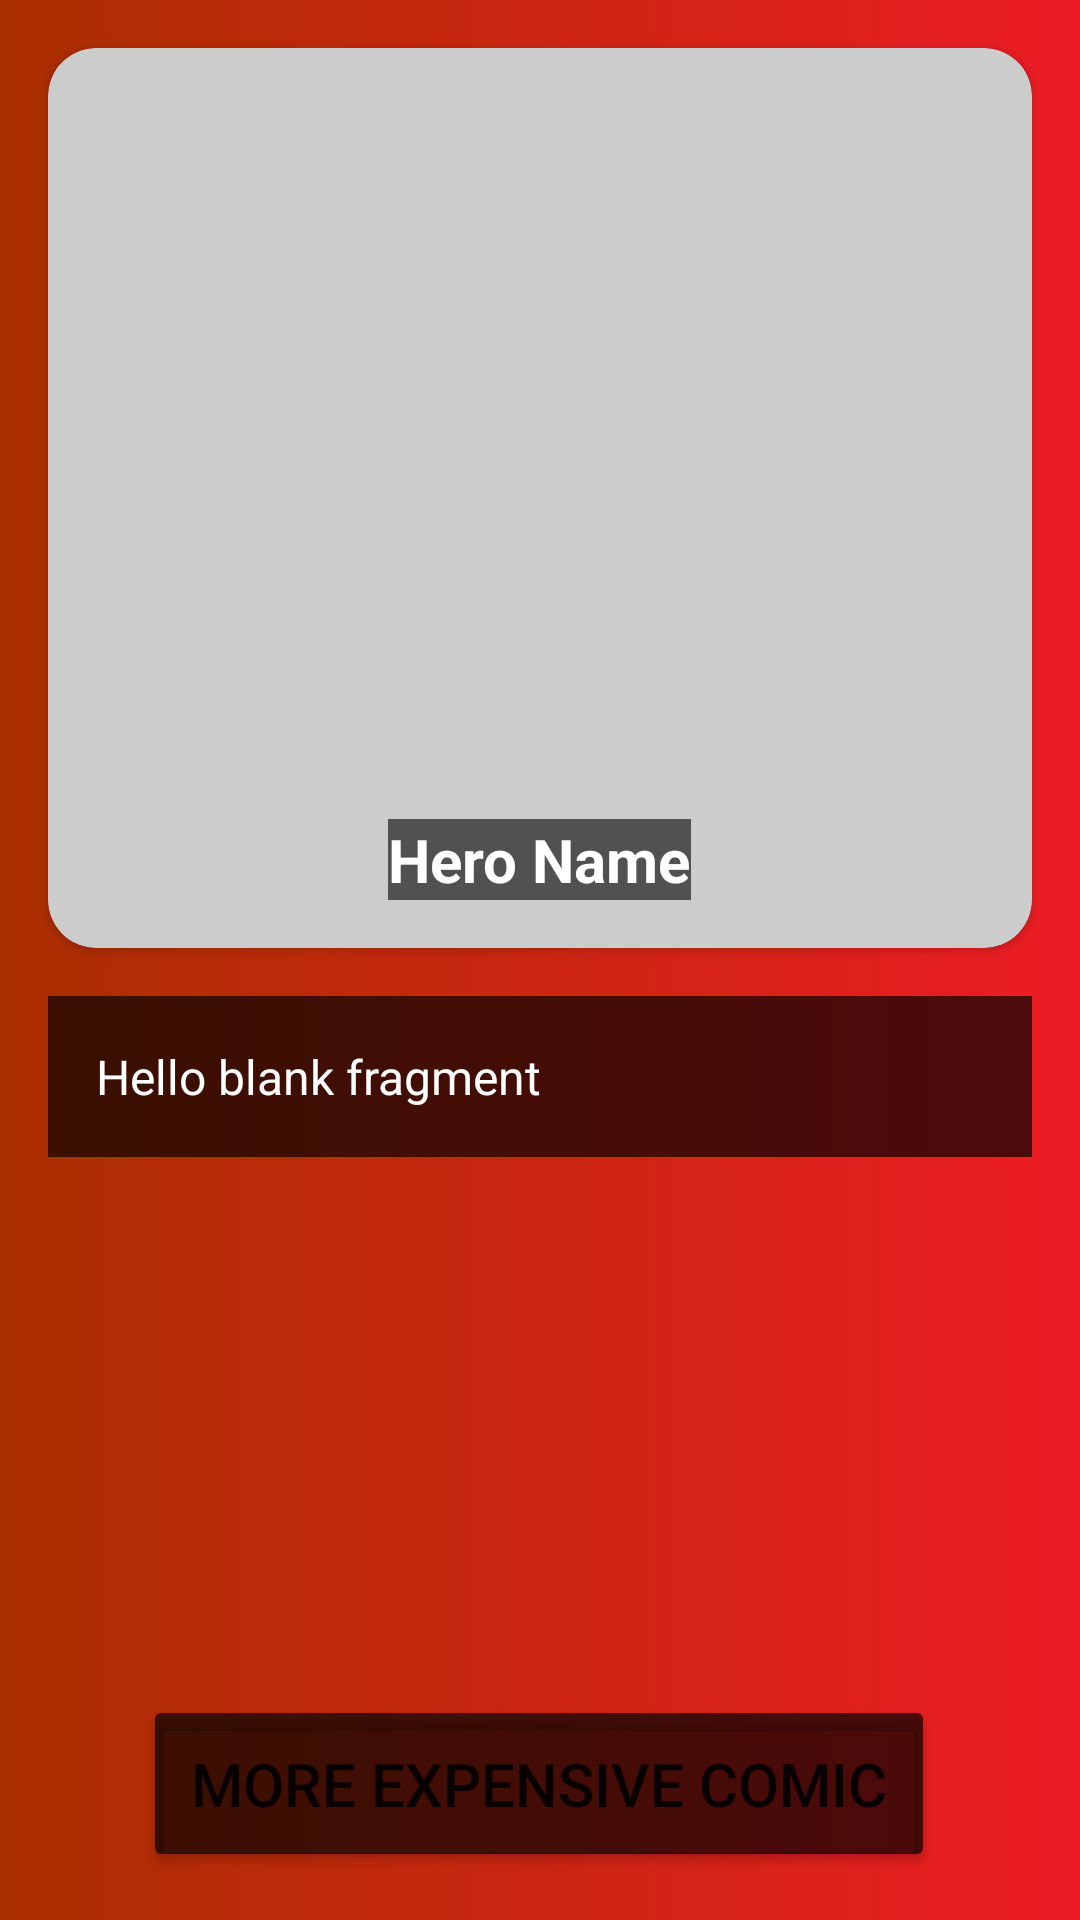

Write the Android layout XML for this screen, with the resource values it uses.
<!-- AndroidManifest.xml: application theme Theme.Desafioandroidrodrigodiassoares -->
<!-- res/layout/activity_description.xml -->
<?xml version="1.0" encoding="utf-8"?>
<androidx.constraintlayout.widget.ConstraintLayout
    xmlns:android="http://schemas.android.com/apk/res/android"
    xmlns:app="http://schemas.android.com/apk/res-auto"
    xmlns:tools="http://schemas.android.com/tools"
    android:layout_width="match_parent"
    android:layout_height="match_parent"
    android:background="@drawable/gradient"
    tools:context=".view.view.DescriptionActivity">

    <androidx.cardview.widget.CardView
        android:id="@+id/cvItem"
        android:layout_width="match_parent"
        android:layout_height="300dp"
        android:layout_margin="16dp"
        app:cardCornerRadius="16dp"
        app:layout_constraintEnd_toEndOf="parent"
        app:layout_constraintStart_toStartOf="parent"
        app:layout_constraintTop_toTopOf="parent">

        <RelativeLayout
            android:layout_width="match_parent"
            android:layout_height="match_parent">

            <ImageView
                android:id="@+id/iVCharaterDescription"
                android:layout_width="match_parent"
                android:layout_height="match_parent"
                android:background="#33000000"
                android:contentDescription="@string/image"
                android:scaleType="fitXY"
                android:src="@drawable/ic_launcher_foreground" />

            <TextView
                android:id="@+id/tvNameDescription"
                android:layout_width="wrap_content"
                android:layout_height="wrap_content"
                android:layout_alignParentBottom="true"
                android:layout_centerHorizontal="true"
                android:layout_marginBottom="16dp"
                android:background="#99000000"
                android:text="@string/hero_name"
                android:textColor="@color/white"
                android:textSize="20sp"
                android:textStyle="bold" />
        </RelativeLayout>
    </androidx.cardview.widget.CardView>


    <TextView
        android:id="@+id/tvCharacterDescription"
        android:layout_width="match_parent"
        android:layout_height="wrap_content"
        android:text="@string/hello_blank_fragment"
        android:textColor="@color/white"
        android:textSize="16sp"
        android:padding="16dp"
        android:background="#aa000000"
        android:layout_marginRight="16dp"
        android:layout_marginLeft="16dp"
        android:maxLines="3"
        android:layout_marginTop="16dp"
        app:layout_constraintEnd_toEndOf="parent"
        app:layout_constraintStart_toStartOf="parent"
        app:layout_constraintTop_toBottomOf="@+id/cvItem" />

    <Button
        android:id="@+id/btnMoreExpensive"
        android:layout_width="wrap_content"
        android:layout_height="wrap_content"
        android:backgroundTint="#aa000000"
        android:layout_margin="16dp"
        android:padding="16dp"
        android:text="MORE EXPENSIVE COMIC"
        android:textSize="20sp"
        app:layout_constraintBottom_toBottomOf="parent"
        app:layout_constraintEnd_toEndOf="parent"
        app:layout_constraintHorizontal_bias="0.497"
        app:layout_constraintStart_toStartOf="parent" />
</androidx.constraintlayout.widget.ConstraintLayout>
<!-- resources referenced by this layout -->
<resources>
  <color name="white">#FFFFFFFF</color>
  <!-- drawable gradient (drawable) -->
  <?xml version="1.0" encoding="utf-8"?>
  <selector xmlns:android="http://schemas.android.com/apk/res/android">
      <item>
          <shape android:shape="rectangle">
              <gradient
                  android:type="linear"
                  android:startColor="#ed1c24"
                  android:centerColor="#aa2f00"
                  android:endColor="#ed1c24"
                  android:centerX="170"
                  android:angle="180"/>
          </shape>
      </item>
  </selector>
  <string name="hello_blank_fragment">Hello blank fragment</string>
  <string name="hero_name">Hero Name</string>
  <string name="image">Image</string>
  <style name="Theme.Desafioandroidrodrigodiassoares" parent="Theme.MaterialComponents.DayNight.DarkActionBar">
          
          <item name="colorPrimary">@color/purple_500</item>
          <item name="colorPrimaryVariant">@color/purple_700</item>
          <item name="colorOnPrimary">@color/white</item>
          
          <item name="colorSecondary">@color/teal_200</item>
          <item name="colorSecondaryVariant">@color/teal_700</item>
          <item name="colorOnSecondary">@color/black</item>
          
          <item name="android:statusBarColor" tools:targetApi="l">?attr/colorPrimaryVariant</item>
          
      </style>
  <color name="purple_500">#9E0000</color>
  <color name="purple_700">#8C0000</color>
  <color name="teal_200">#FF03DAC5</color>
  <color name="teal_700">#FF018786</color>
  <color name="black">#FF000000</color>
</resources>
